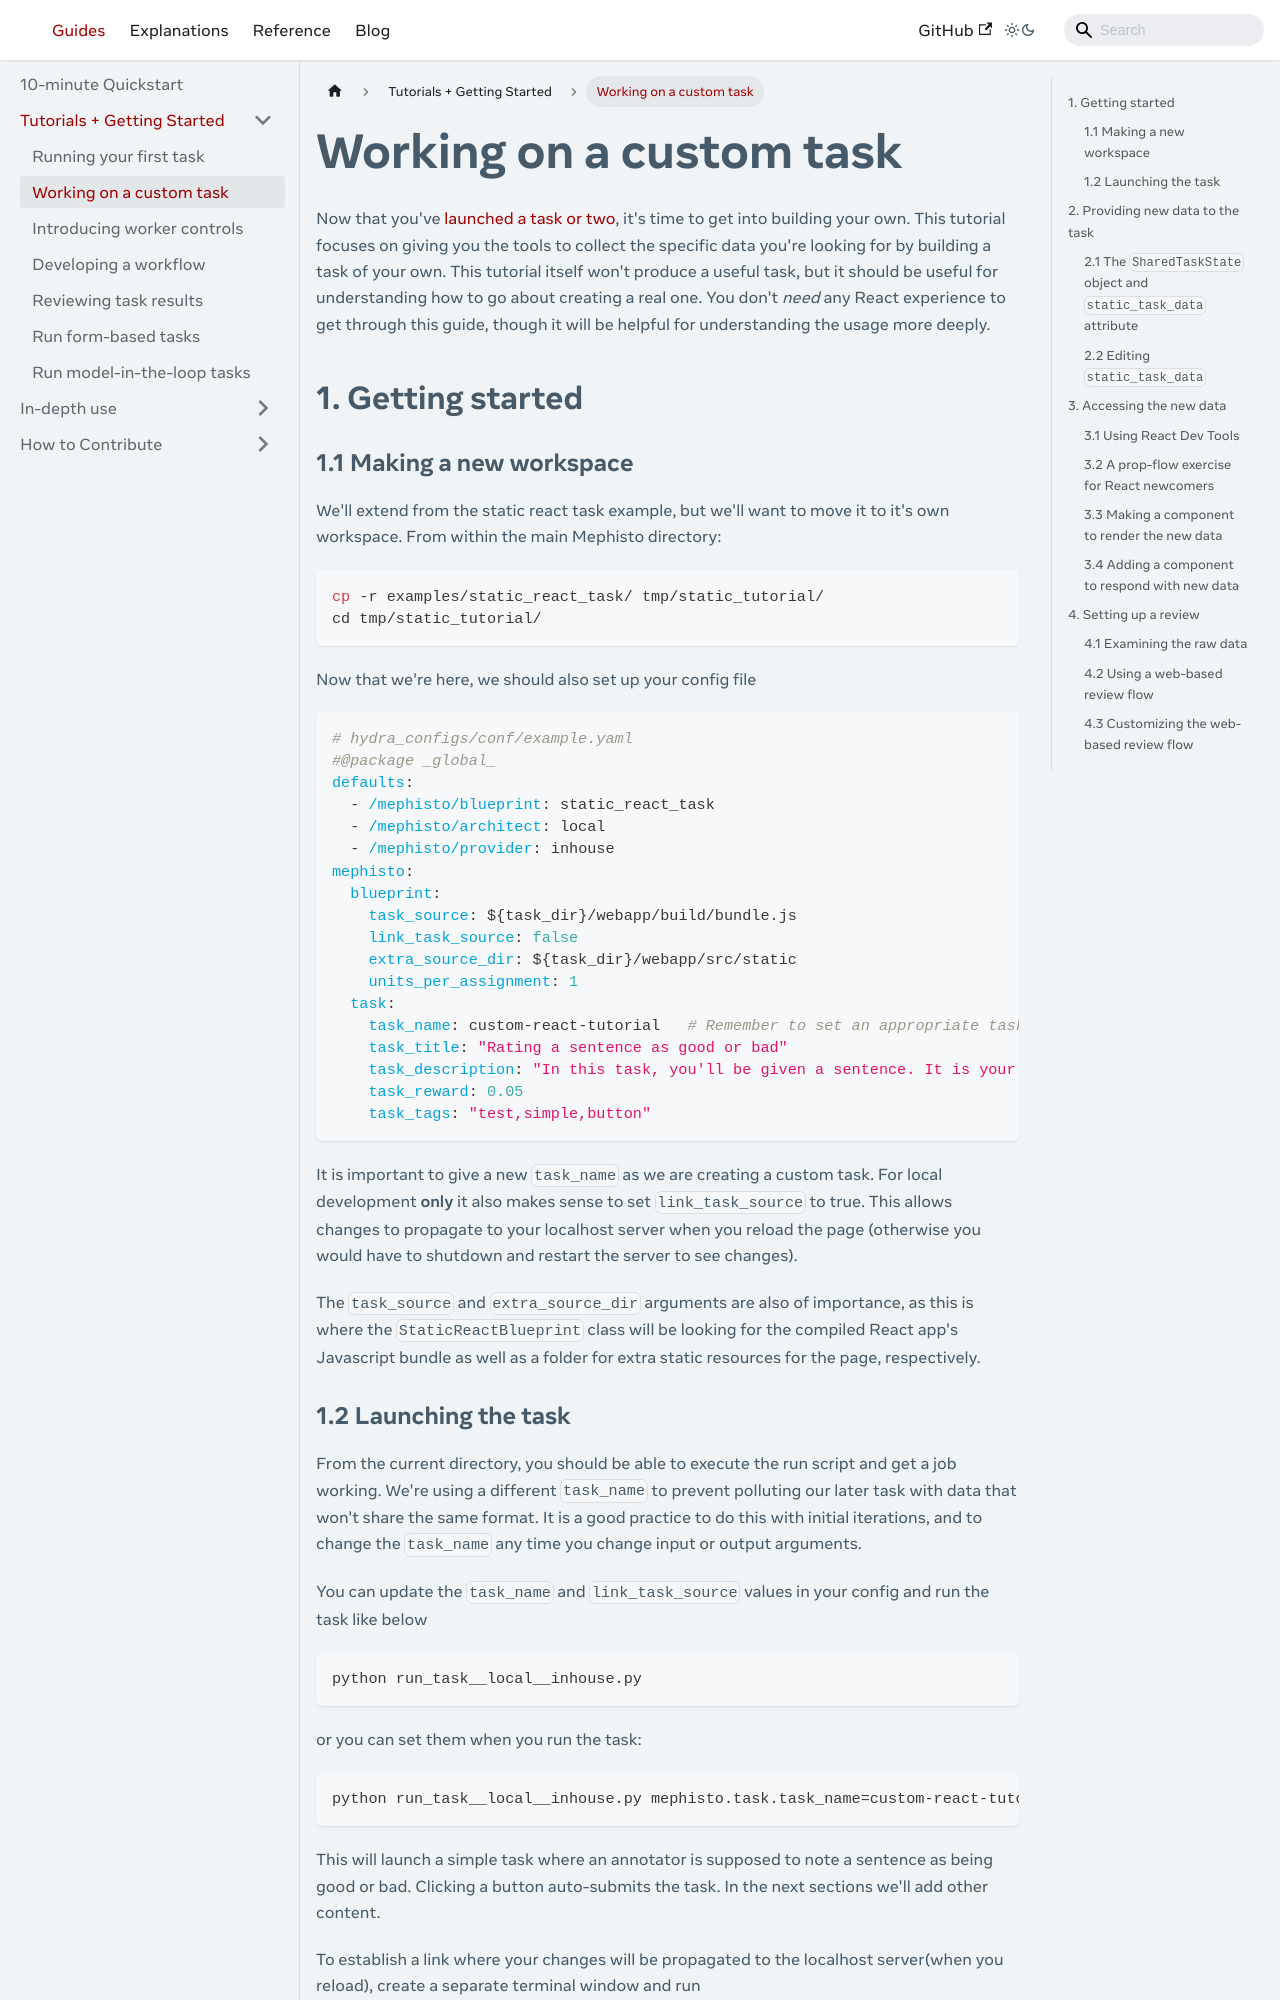

repository: facebookresearch/Mephisto · page: docs/guides/tutorials/custom_react/index.html · generator: docusaurus

---

# Copyright (c) Meta Platforms and its affiliates.
# This source code is licensed under the MIT license found in the
# LICENSE file in the root directory of this source tree.

sidebar_position: 2
---

# Working on a custom task

Now that you've [launched a task or two](../first_task), it's time to get into building your own. This tutorial focuses on giving you the tools to collect the specific data you're looking for by building a task of your own. This tutorial itself won't produce a useful task, but it should be useful for understanding how to go about creating a real one. You don't _need_ any React experience to get through this guide, though it will be helpful for understanding the usage more deeply.

## 1. Getting started
### 1.1 Making a new workspace
We'll extend from the static react task example, but we'll want to move it to it's own workspace. From within the main Mephisto directory:
```bash
cp -r examples/static_react_task/ tmp/static_tutorial/
cd tmp/static_tutorial/
```

Now that we're here, we should also set up your config file
```yaml
# hydra_configs/conf/example.yaml 
#@package _global_
defaults:
  - /mephisto/blueprint: static_react_task
  - /mephisto/architect: local
  - /mephisto/provider: mock
mephisto:
  blueprint:
    task_source: ${task_dir}/webapp/build/bundle.js
    link_task_source: false
    extra_source_dir: ${task_dir}/webapp/src/static
    units_per_assignment: 1
  task:
    task_name: custom-react-tutorial   # Remember to set an appropriate task_name!
    task_title: "Rating a sentence as good or bad"
    task_description: "In this task, you'll be given a sentence. It is your job to rate it as either good or bad."
    task_reward: 0.05
    task_tags: "test,simple,button"
```

It is important to give a new `task_name` as we are creating a custom task. For local development **only** it also makes sense to set `link_task_source` to true. This allows changes to propagate to your localhost server when you reload the page (otherwise you would have to shutdown and restart the server to see changes). 

The `task_source` and `extra_source_dir` arguments are also of importance, as this is where the `StaticReactBlueprint` class will be looking for the compiled React app's Javascript bundle as well as a folder for extra static resources for the page, respectively.
